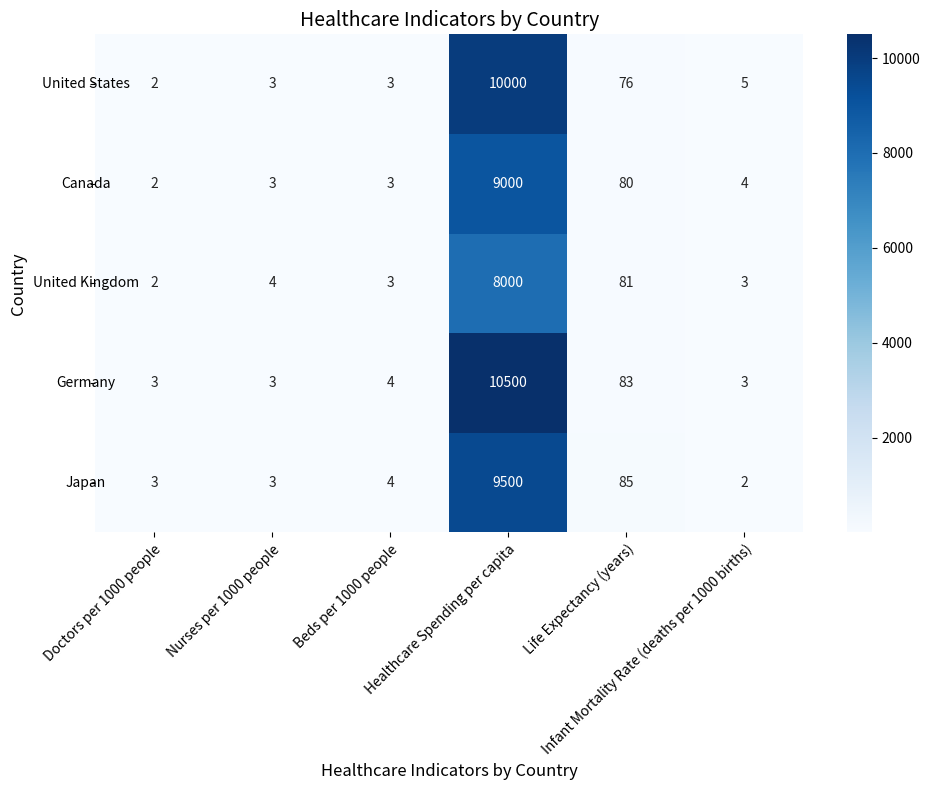

This chart was generated by the following Python code: (Note: this script raises an exception after producing the figure.)

# Import necessary modules
import matplotlib.pyplot as plt
import numpy as np
import pandas as pd

# Define data as a dictionary
data = {'Indicator': ['Doctors per 1000 people', 'Nurses per 1000 people', 'Beds per 1000 people', 'Healthcare Spending per capita', 'Life Expectancy (years)', 'Infant Mortality Rate (deaths per 1000 births)'],
        'United States': [2.5, 2.9, 2.8, 10000, 76, 5],
        'Canada': [2.3, 3.1, 3.2, 9000, 80, 4],
        'United Kingdom': [2.0, 3.5, 3.0, 8000, 81, 3],
        'Germany': [3.0, 3.2, 4.0, 10500, 83, 3],
        'Japan': [2.7, 3.0, 3.8, 9500, 85, 2]}

# Convert data to a dataframe
df = pd.DataFrame(data)

# Set country as index
df.set_index('Indicator', inplace=True)

# Transpose dataframe
df = df.T

# Set figure size
fig = plt.figure(figsize=(10, 8))

# Create heatmap using sns.heatmap()
import seaborn as sns
sns.heatmap(df, cmap='Blues', annot=True, fmt='.0f')

# Add labels and title
plt.xlabel('Healthcare Indicators by Country', fontsize=12)
plt.ylabel('Country', fontsize=12)
plt.title('Healthcare Indicators by Country', fontsize=14)

# Set ticks and ticklabels for x and y axis
plt.xticks(rotation=45, ha='right', rotation_mode='anchor')
plt.yticks(rotation=0, ha='center')

# Automatically resize image and save figure
plt.tight_layout()
plt.savefig('output/final/heatmap/png/20231225-210514_12.png', bbox_inches='tight')

# Clear current image state
plt.clf()
